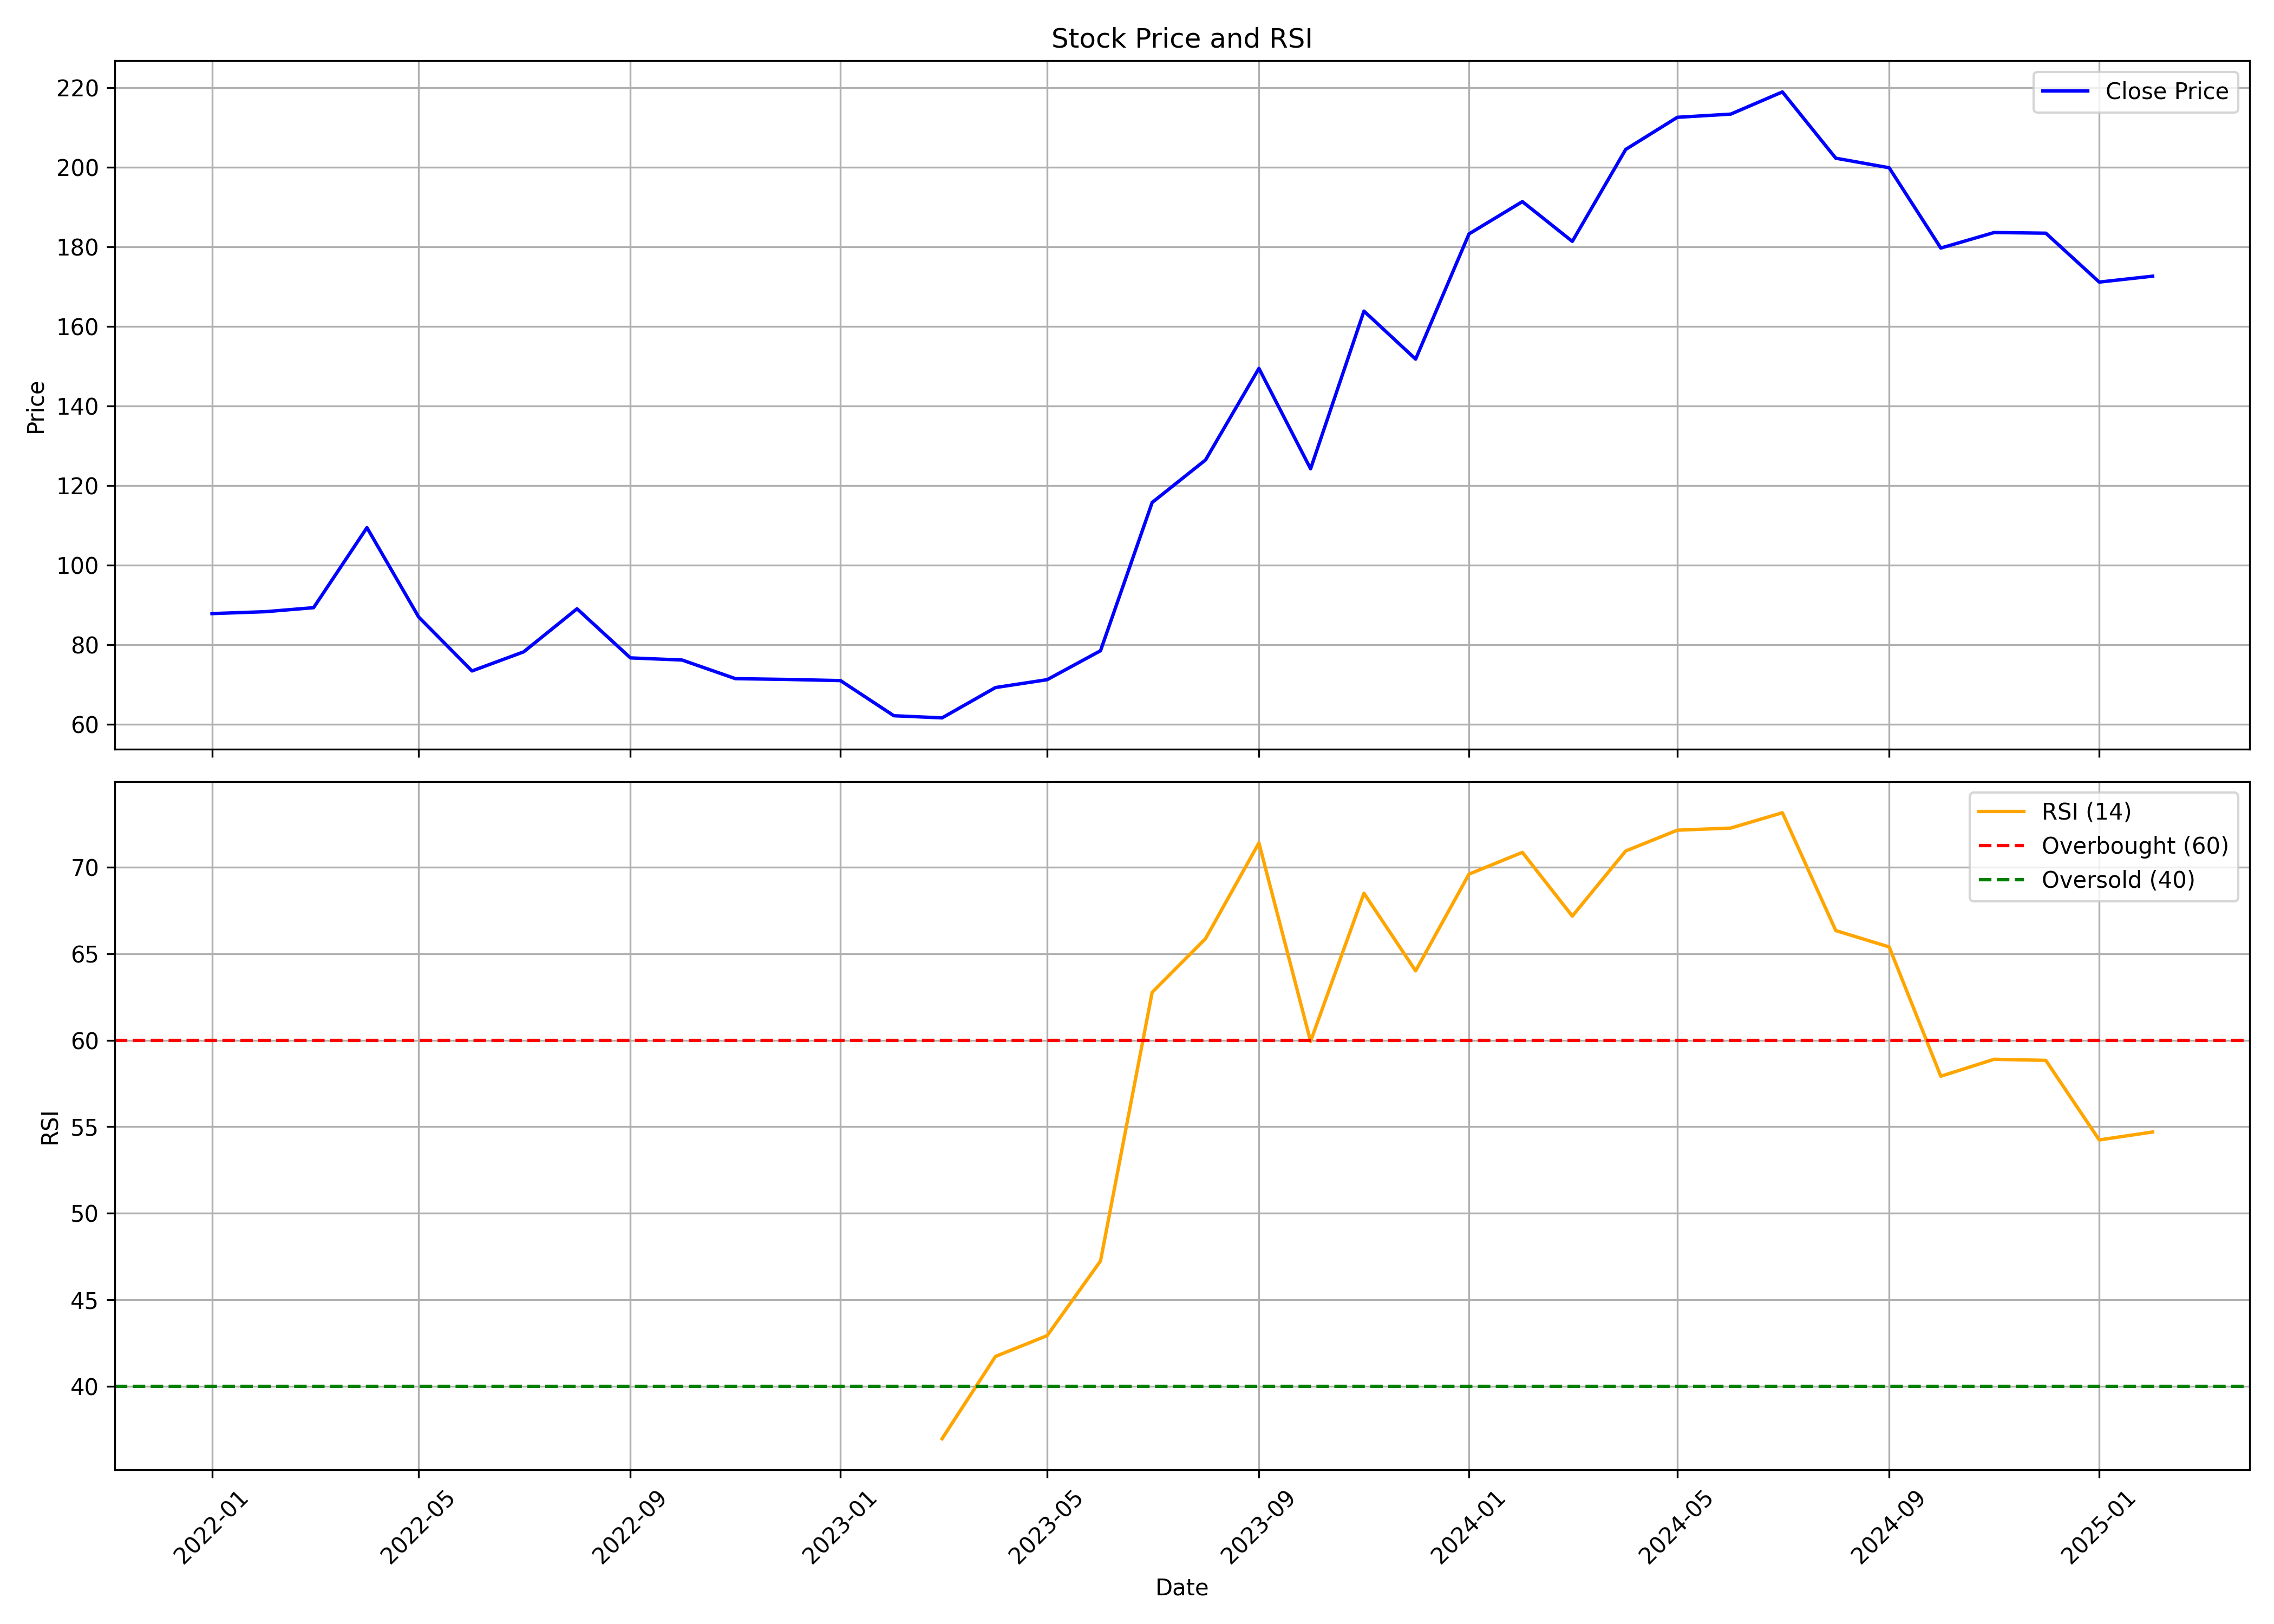

The table this chart was drawn from, first rows:
, date, symbol, open, high, low, close, volume, rsi
0, 2022-01-01, DCMSRIND, 86.25, 102.7, 78.67, 87.79, 4906489, 
1, 2022-02-01, DCMSRIND, 88.75, 112, 77.72, 88.27, 12258837, 
2, 2022-03-01, DCMSRIND, 89.23, 106.4, 85.45, 89.28, 6801200, 
3, 2022-04-01, DCMSRIND, 89.28, 122.1, 88.65, 109.4, 11844605, 
4, 2022-05-01, DCMSRIND, 105.8, 108.3, 77.83, 86.95, 4643386, 
5, 2022-06-01, DCMSRIND, 86.95, 89.71, 66.15, 73.37, 2451817, 
6, 2022-07-01, DCMSRIND, 73.71, 80.11, 68.23, 78.17, 2078448, 
7, 2022-08-01, DCMSRIND, 79.44, 90.66, 73, 89, 5099602, 
8, 2022-09-01, DCMSRIND, 87.88, 92.27, 73.53, 76.66, 4224456, 
9, 2022-10-01, DCMSRIND, 77.68, 84.36, 74.65, 76.12, 2433110, 
10, 2022-11-01, DCMSRIND, 76.26, 78.51, 67.24, 71.43, 2586506, 
11, 2022-12-01, DCMSRIND, 71.97, 79.78, 65.38, 71.24, 4345682, 
12, 2023-01-01, DCMSRIND, 70.7, 76.9, 67.58, 70.95, 2150931, 
13, 2023-02-01, DCMSRIND, 72.21, 75.14, 61.29, 62.11, 2200099, 
14, 2023-03-01, DCMSRIND, 63.85, 72.66, 58.41, 61.57, 2972289, 36.98
15, 2023-04-01, DCMSRIND, 63.01, 73.06, 60.34, 69.2, 1841579, 41.73
16, 2023-05-01, DCMSRIND, 69.2, 79, 67.46, 71.18, 2965882, 42.94
17, 2023-06-01, DCMSRIND, 71.33, 83.3, 70.78, 78.45, 5776144, 47.25
18, 2023-07-01, DCMSRIND, 78.55, 118.6, 76.82, 115.7, 20421046, 62.76
19, 2023-08-01, DCMSRIND, 116.3, 149.3, 114.7, 126.4, 18331211, 65.87
20, 2023-09-01, DCMSRIND, 129.4, 154.6, 120.5, 149.4, 8910530, 71.39
21, 2023-10-01, DCMSRIND, 149.4, 149.4, 115.1, 124.2, 4271838, 59.93
22, 2023-11-01, DCMSRIND, 124.2, 170.7, 118.7, 163.8, 9970155, 68.49
23, 2023-12-01, DCMSRIND, 165.1, 170, 148, 151.8, 7975825, 64
24, 2024-01-01, DCMSRIND, 151.8, 194.8, 148.6, 183.2, 8840531, 69.59
25, 2024-02-01, DCMSRIND, 184.5, 225.7, 180.8, 191.4, 9373703, 70.85
26, 2024-03-01, DCMSRIND, 193, 195.7, 156.4, 181.4, 4923496, 67.17
27, 2024-04-01, DCMSRIND, 184.5, 209.8, 181.6, 204.5, 5957682, 70.93
28, 2024-05-01, DCMSRIND, 206.6, 235.1, 190.2, 212.6, 6656832, 72.13
29, 2024-06-01, DCMSRIND, 215.6, 242.5, 184.0, 213.4, 5897122, 72.25
30, 2024-07-01, DCMSRIND, 214.4, 231.9, 199.0, 218.9, 5411492, 73.14
31, 2024-08-01, DCMSRIND, 219.0, 222.9, 192.0, 202.3, 3995692, 66.33
32, 2024-09-01, DCMSRIND, 205.0, 214.4, 186.8, 199.9, 5221424, 65.39
33, 2024-10-01, DCMSRIND, 201.9, 204.9, 168.6, 179.7, 3066225, 57.92
34, 2024-11-01, DCMSRIND, 188.5, 197.4, 176.1, 183.6, 2207779, 58.9
35, 2024-12-01, DCMSRIND, 183.4, 214.0, 176.6, 183.4, 4951009, 58.83
36, 2025-01-01, DCMSRIND, 184.2, 194.6, 154.0, 171.1, 3044897, 54.24
37, 2025-02-01, DCMSRIND, 174.4, 174.9, 165.5, 172.6, 270184, 54.7
